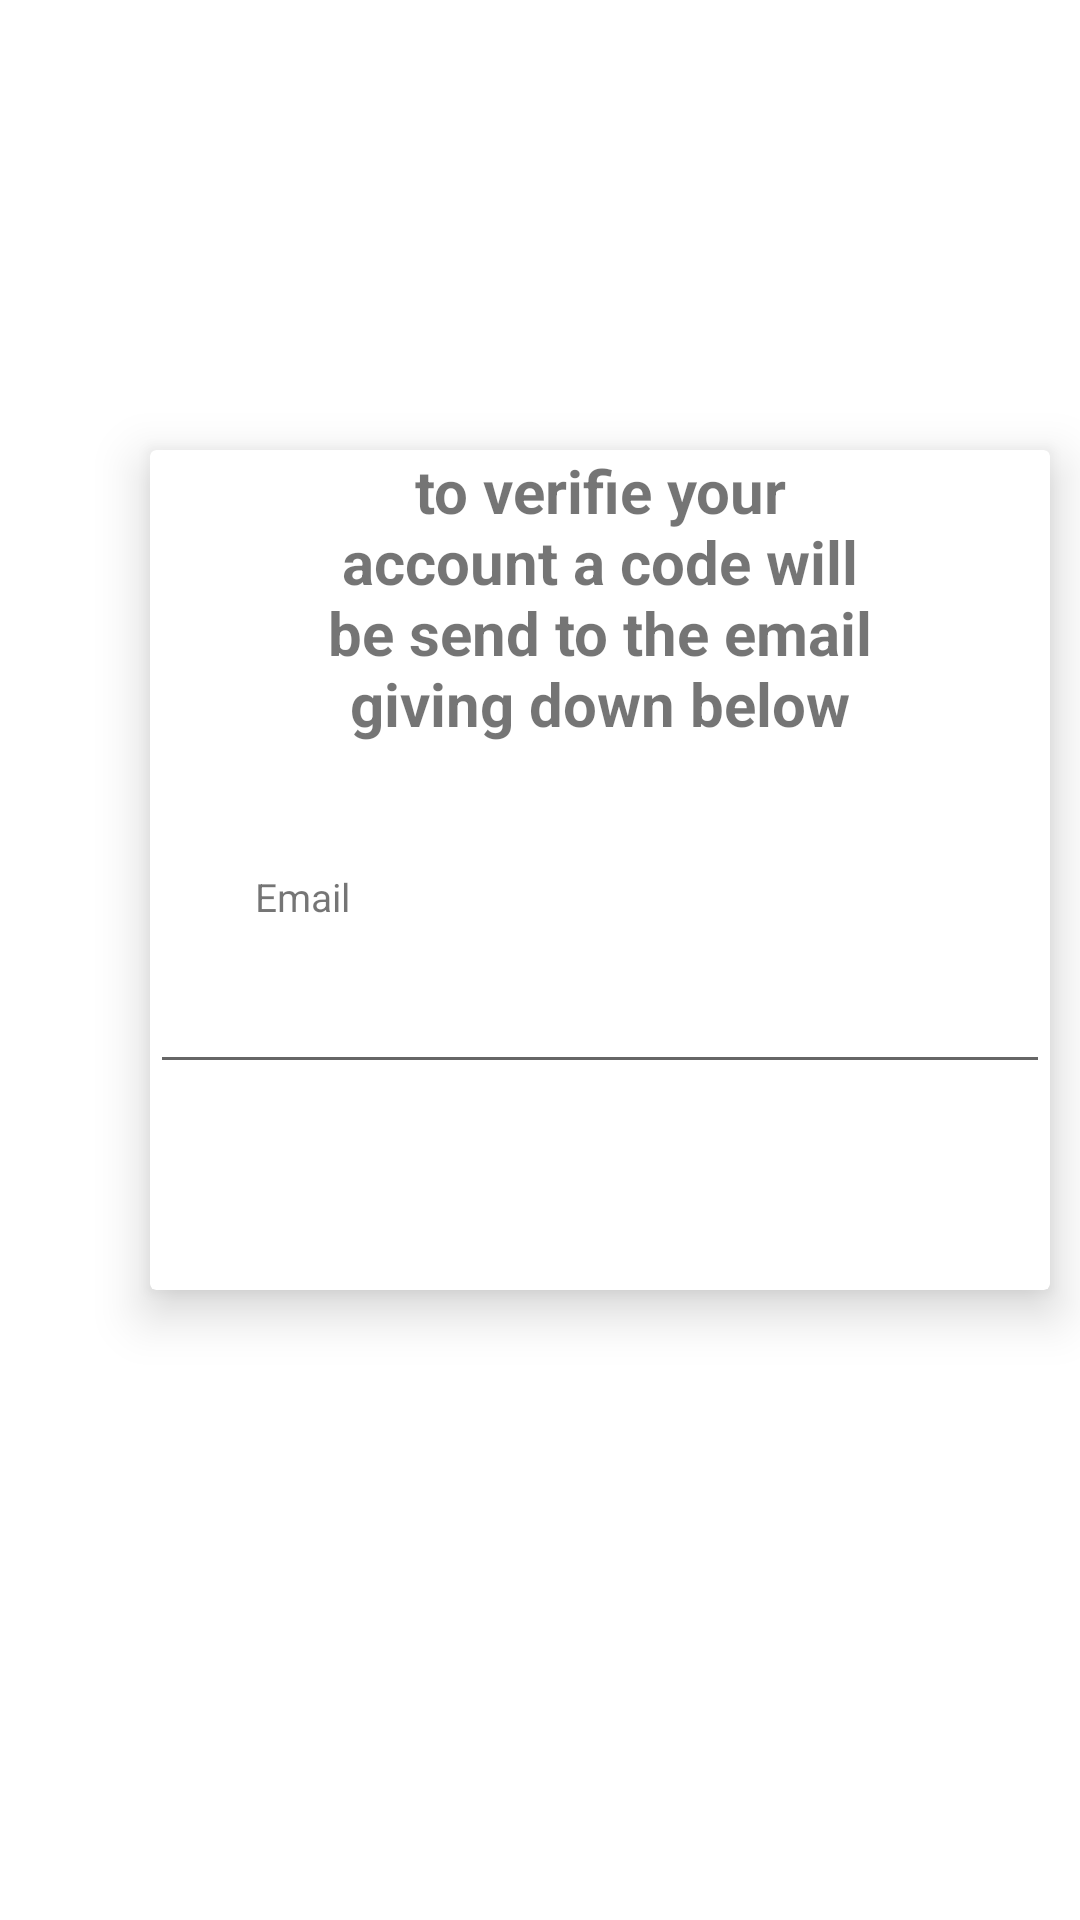

Android layout source for this screen:
<!-- AndroidManifest.xml: application theme Theme.Myproject -->
<!-- res/layout/verification_account.xml -->
<?xml version="1.0" encoding="utf-8"?>
<LinearLayout xmlns:android="http://schemas.android.com/apk/res/android"
    android:layout_width="match_parent"
    android:layout_height="match_parent"
    xmlns:app="http://schemas.android.com/apk/res-auto">
<androidx.cardview.widget.CardView
    android:layout_width="300dp"
    android:layout_height="280dp"
    android:layout_marginTop="150dp"
    android:layout_marginLeft="50dp"
    android:elevation="8dp"
    android:divider="@android:color/transparent"
    android:dividerHeight="0.0px"
    android:clipToPadding="false"
    android:clipChildren="false"
    app:cardElevation="10dp"
    app:cardPreventCornerOverlap="false"
    >
    <TextView
        android:layout_width="200dp"
        android:layout_height="150dp"
        android:layout_marginLeft="50dp"
        android:textAlignment="center"
        android:text="to verifie your account a code will be send
to the email giving down below"
        android:textStyle="bold"
        android:textSize="20dp"
       />
    <TextView
        android:layout_width="match_parent"
        android:layout_height="50dp"
        android:layout_marginTop="140dp"
        android:layout_marginLeft="35dp"
       android:text="Email"
        android:textSize="13dp"
        />
    <EditText
        android:layout_width="fill_parent"
        android:layout_height="wrap_content"
        
        android:layout_marginTop="170dp"
        android:inputType="textEmailAddress"
         android:textColorHighlight="#24AC55"
        
        />
    
</androidx.cardview.widget.CardView>
</LinearLayout>
<!-- resources referenced by this layout -->
<resources>
  <style name="Theme.Myproject" parent="Theme.MaterialComponents.DayNight.DarkActionBar">
          
          <item name="colorPrimary">@color/purple_500</item>
          <item name="colorPrimaryVariant">@color/purple_700</item>
          <item name="colorOnPrimary">@color/white</item>
          
          <item name="colorSecondary">@color/teal_200</item>
          <item name="colorSecondaryVariant">@color/teal_700</item>
          <item name="colorOnSecondary">@color/black</item>
          
          <item name="android:statusBarColor">?attr/colorPrimaryVariant</item>
          
      </style>
  <!-- not gathered from this repository: default colours our renderer supplied (Android Studio template values) -->
  <color name="purple_500">#FF6200EE</color>
  <color name="purple_700">#FF3700B3</color>
  <color name="teal_200">#FF03DAC5</color>
  <color name="teal_700">#FF018786</color>
  <color name="black">#FF000000</color>
  <color name="white">#FFFFFFFF</color>
</resources>
